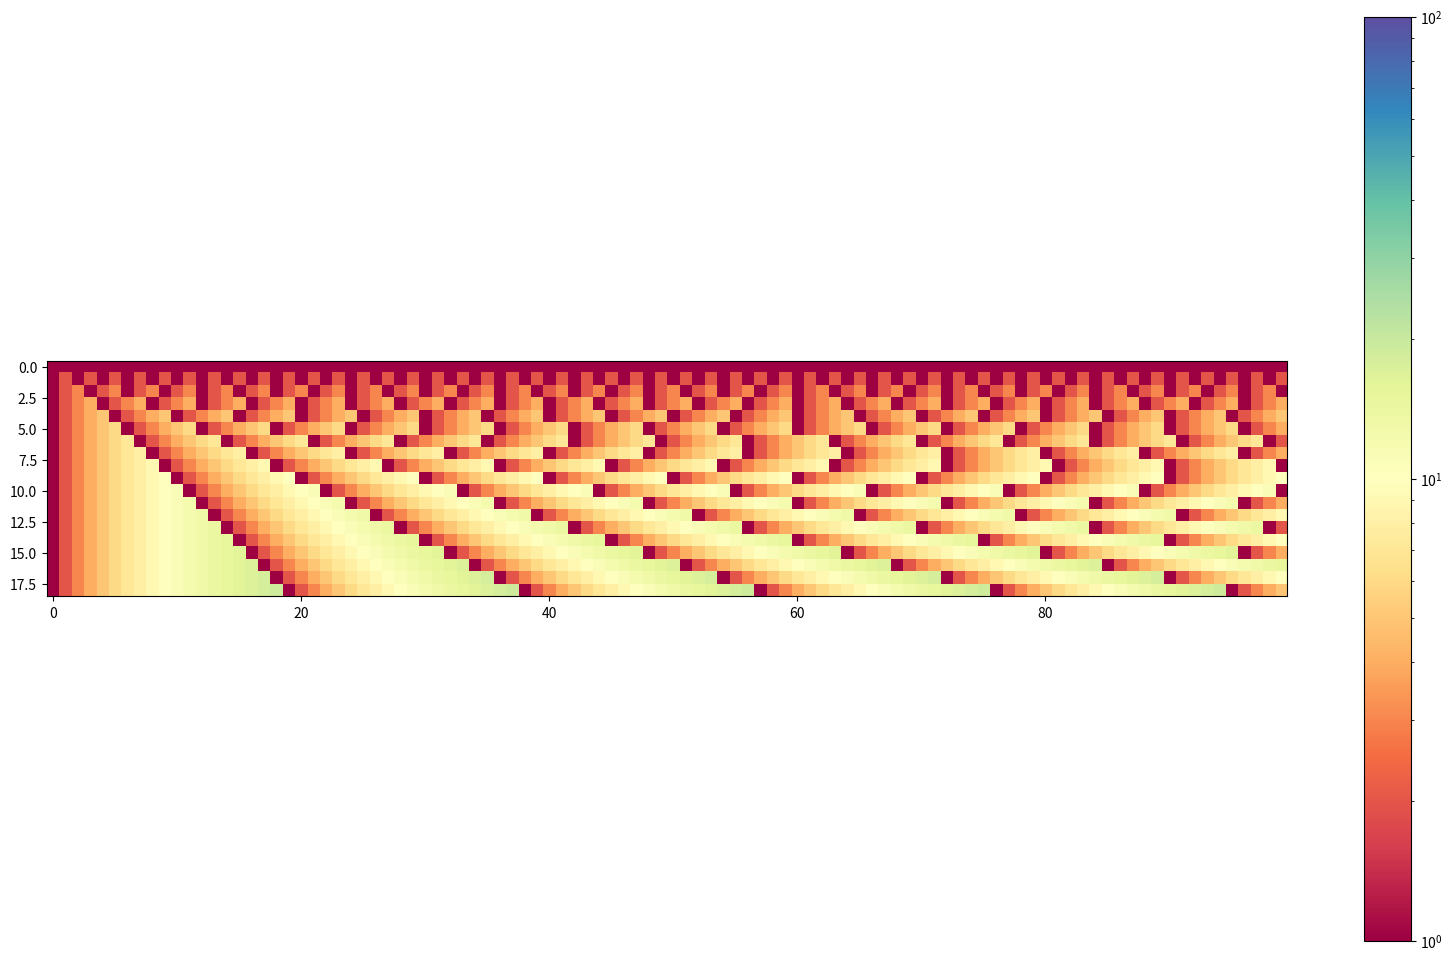

This figure's Python source: (Note: this script raises an exception after producing the figure.)
%matplotlib inline
# inline can be replaced by notebook to get interactive plots
import numpy as np
import matplotlib.pyplot as plt
import matplotlib.image as img
import matplotlib.cm as cm
import matplotlib.colors as colors

plt.rcParams['figure.figsize'] = (20.0, 12.0) # set figures display bigger

n=100
R = np.zeros((n,n))
for i in range(1, n):
        for j in range(0, n):
            R[i,j] = j % i + 1  # on ajoute 1 pour pouvoir faire 
                                # une échelle de couleurs logarithmique

plt.imshow(R, interpolation='none', cmap=cm.Spectral, norm=colors.LogNorm(1,n))
plt.colorbar()

Top = R[1:20,::]
plt.imshow(Top, interpolation='nearest', cmap=cm.Spectral, norm=colors.LogNorm(1,n))

def pgcd (a,b):
    if b == 0:
        return a  
    else:
        return pgcd(b, a % b)

pgcd(7,123)

pgcd(600,124)

pgcd(12,0), pgcd(0,0), pgcd(0,12)

pgcd(1234,2022)

def pgcdEuclide (a,b):
    if b == 0:
        return a  
    elif a < b:
        return pgcdEuclide (b,a)
    else:
        return pgcdEuclide(b, a - b)

pgcdEuclide(600,124)

pgcdEuclide(1234,2020), pgcdEuclide(0,12), pgcdEuclide(0,0)

pgcd(9896667081063042353430215182058733503146666634384944373401765774819916952466570536757090685909051250971877555701522243102171464782938632257729627142425602168458229597715225909882920542638682441199086679, 16013143712502213357018698163653060025603471927161902106364041769343651616369837753524801567948803360284511232110892962053473043906000050639883022618085781173913128777782344520942246774419401664791597285)

a=410615886307971260333568378719267105220125108637369252408885430926905584274113403731330491660850044560830036835706942274588569362145476502674373045446852160486606292497360503469773453733196887405847255290082049086907512622059054542195889758031109222670849274793859539133318371244795543147611073276240066737934085191731810993201706776838934766764778739502174470268627820918553842225858306408301661862900358266857238210235802504351951472997919676524004784236376453347268364152648346245840573214241419937917242918602639810097866942392015404620153818671425739835074851396421139982713640679581178458198658692285968043243656709796000
a

b=664390460366960072280217847866028384244163512452783259405579765542621214161219257396449810982999820391132226802809465132446349331994409434926019045342723749188530316994678473551320635101099619382973181622585687336939784373527897555489486841726131733814340129175622450421605101025897173235990662770203756438786517530547101123748849140252686120104032647025145598956675902135010566909783124959436469825558314289701354227151784602865710780624675107056569822820542846660321813838896275819753281371491809004412219124856375121694811728724213667814577326618521478357661859018967313354840178403197559969056510791709859144173304364898001
b

pgcd(a,b)

def pgcdI (a,b):  # version "itérative"
    while b != 0:
        (a, b) = (b, a % b)
    return a

pgcdI(1234,2020), pgcdI(12,18), pgcdI(7,123), pgcdI(0,12)

pgcdI(a,b)

a,b

def GCD (n):
    T = np.zeros((n,n))
    for i in range(0, n):
        for j in range(0, n):
            T[i,j] = pgcdI(j,i)
    return T

plt.imshow(GCD(100), interpolation='none', cmap=cm.Spectral)
plt.colorbar()
#img.imsave('pgcd-log1000.png', GCD(1000), cmap=cm.Spectral)

def pgcdIter (a,b):
    r = a % b
    if r == 0:
        return 1
    else:
        return 1 + pgcdIter(b,r)
    
def pgcdIterI (a,b):  # version "itérative"
    n = 0
    while b != 0:
        (a, b) = (b, a % b)
        n = n + 1
    return n

pgcdIter(100,1), pgcdIterI(100,1)

pgcdIter(1234,2020), pgcdIterI(1234,2020)

def ITER (n):
    T = np.zeros((n,n))
    for i in range(1, n-1):
        for j in range(1, n-1):
            T[i,j] = pgcdIter(j,i)
    return T

%matplotlib notebook
plt.rcParams['figure.figsize'] = (12.0, 7.0) # set figures display bigger
plt.imshow(ITER(100), interpolation='none', cmap=cm.gist_earth)
plt.colorbar()

100/62

ar=ITER(1000)
%matplotlib inline
plt.rcParams['figure.figsize'] = (20.0, 12.0) # set figures display bigger
plt.imshow(ar, cmap=cm.gist_earth)
plt.colorbar()
#img.imsave('image1000.png', ar, cmap=cm.gist_earth)

plt.imshow(ITER(1000), cmap=cm.Spectral)
plt.colorbar()
#img.imsave('image1000-2.png', ar, cmap=cm.Spectral)

Top = ar[1:200,::]
plt.imshow(Top, interpolation='nearest', cmap=cm.gist_earth)

pgcdIter(546,337)

pgcdIter(377,610)

pgcdIter(55,89)

